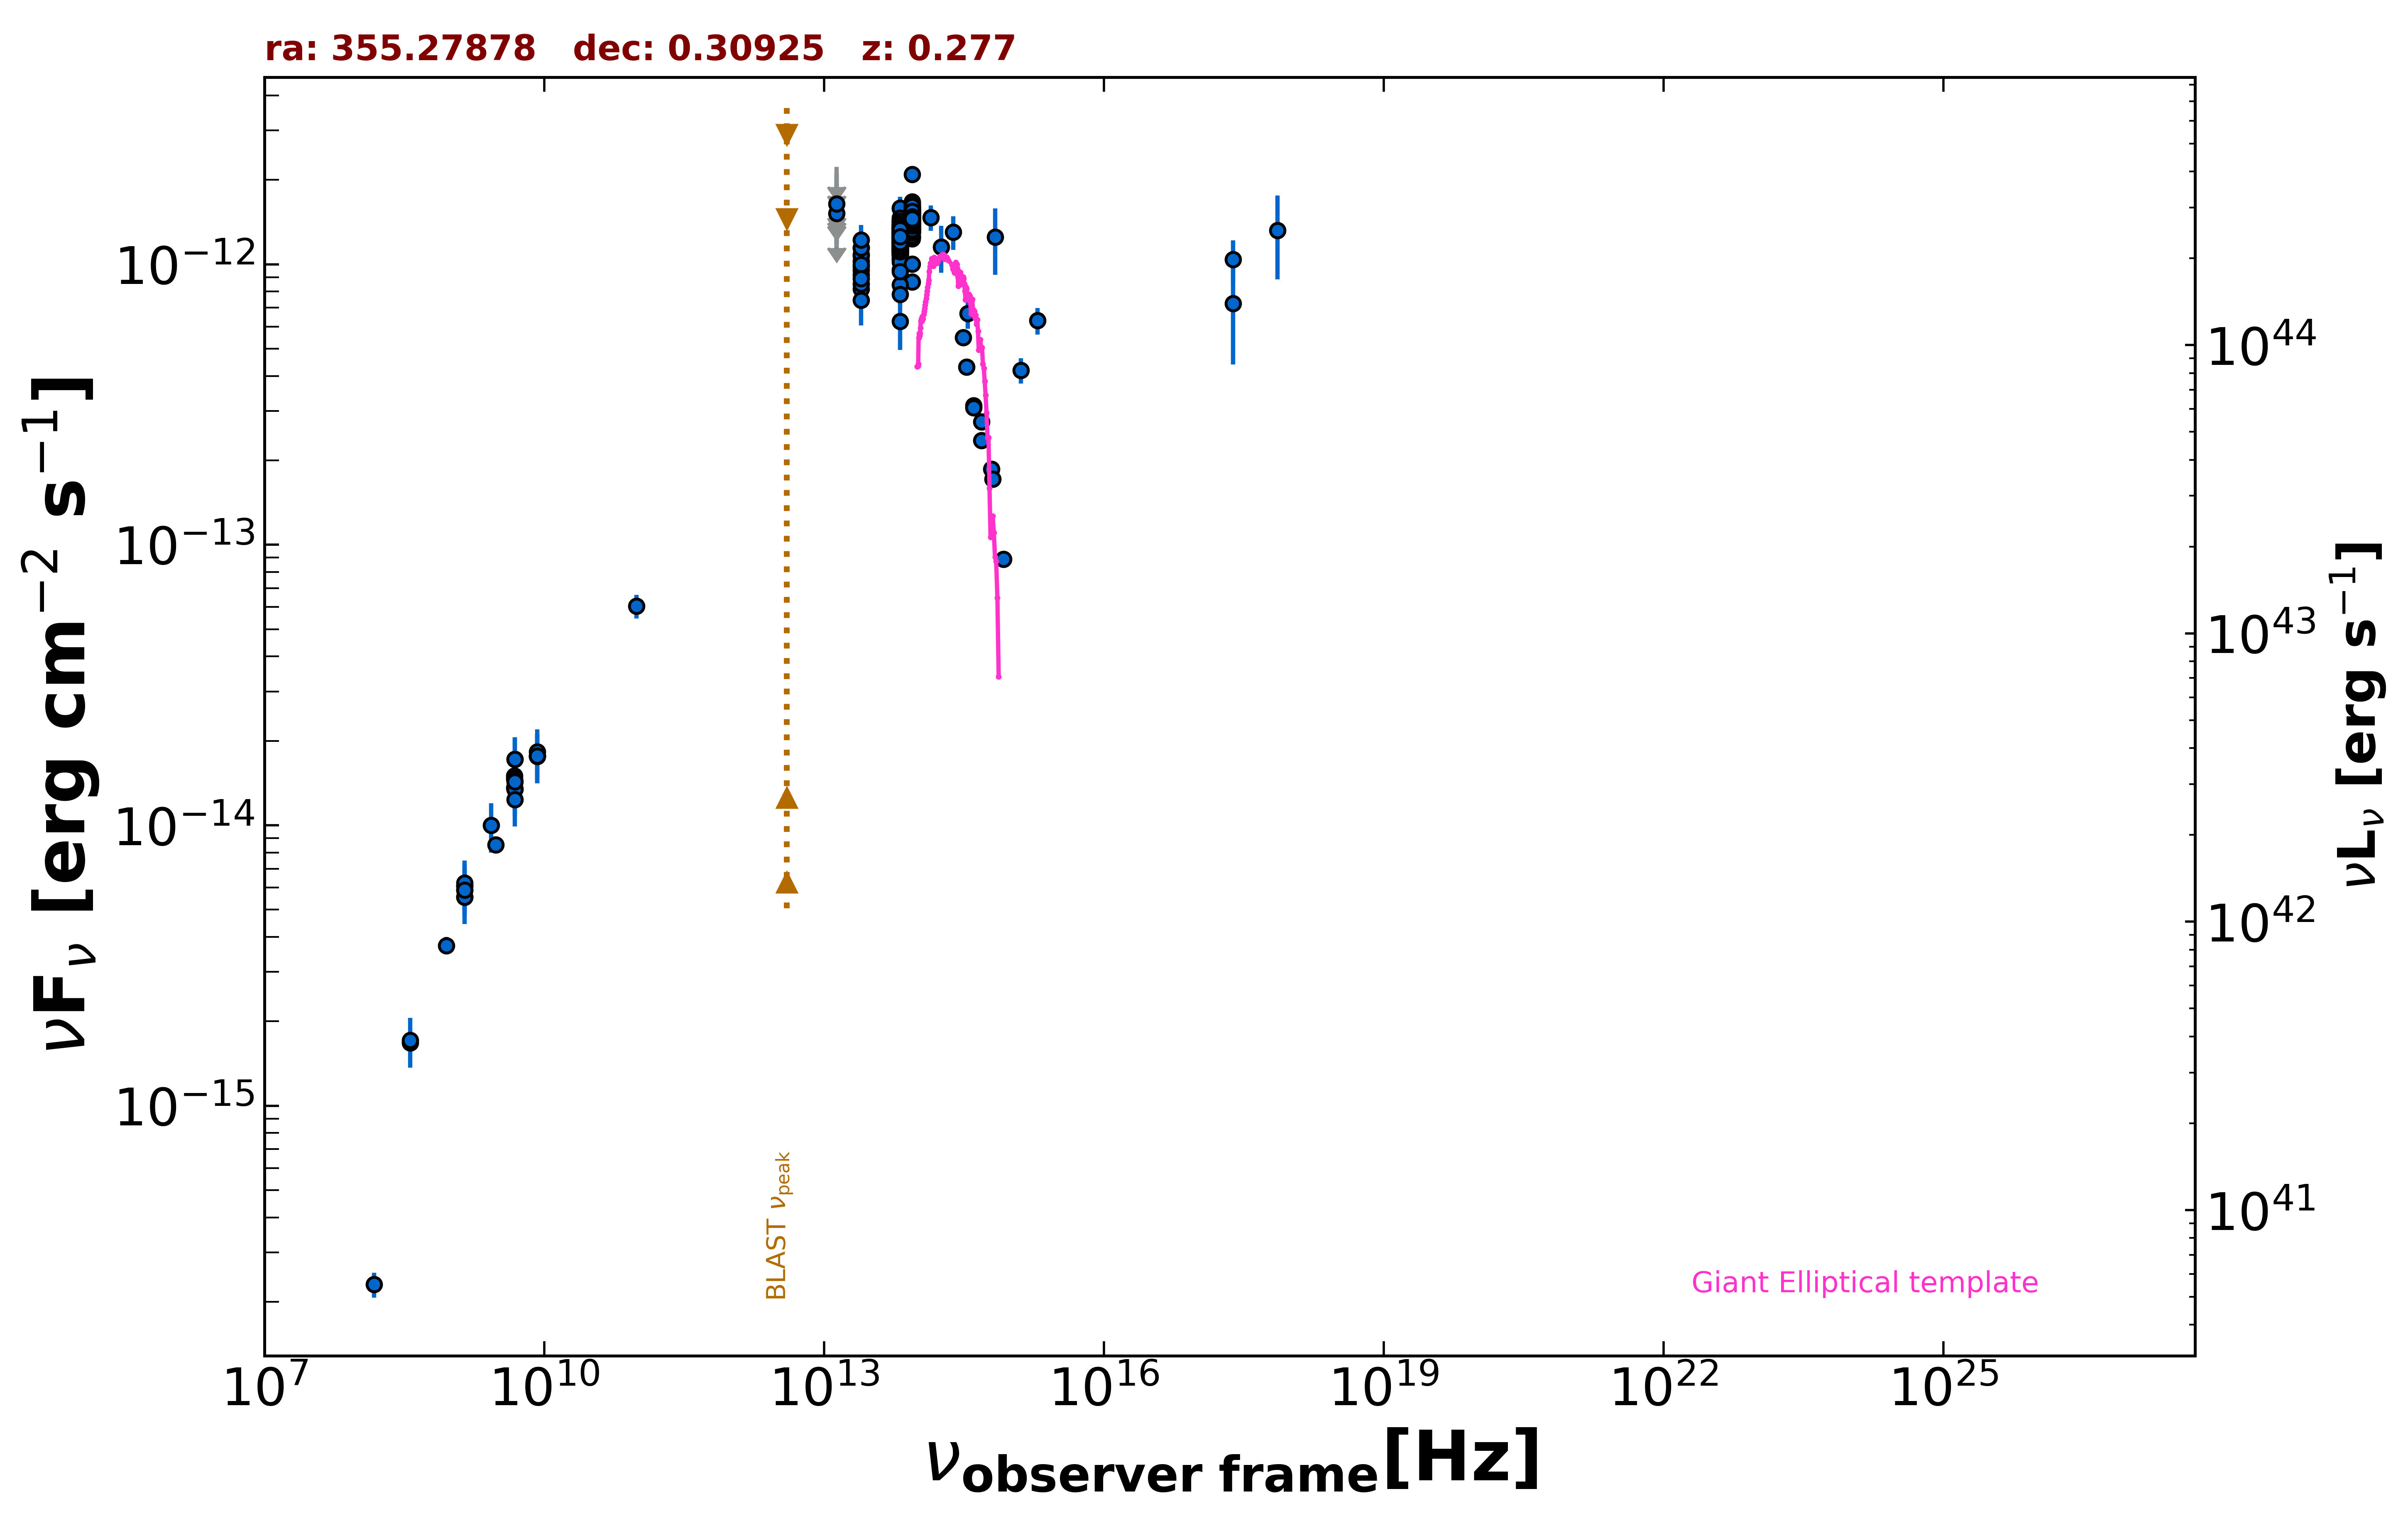

The file beside this chart, header and first rows:
freq., flux, err_flux, MJD_start, MJD_end, flag, catalog, reference
1.400e+09, 5.877e-15, 1.500e-18, 55000, 55000, , FIRST, White et al. 1997  ApJ  475 479
1.400e+09, 6.077e-15, 1.820e-16, 55000, 55000, , NVSS, Condon et al. 1998  AJ  115  1693
8.870e+08, 3.728e-15, 2.650e-16, 55000, 55000, , RACS, Hale et al. 2021  PASA  38  e058
3.000e+09, 8.528e-15, 2.950e-17, 55000, 55000, , VLASSQL, Gordon et al. 2021  ApJS  255  30
2.418e+17, 7.260e-13, 2.870e-13, 55000, 55000, , XMMSL2, Saxton et al. 2008  A&A  480  611
7.253e+17, 1.320e-12, 4.367e-13, 55000, 55000, , XMMSL2, Saxton et al. 2008  A&A  480  611
2.418e+17, 1.042e-12, 1.736e-13, 55000, 55000, , RASS, Boller et al. 2016  A&A  103  1
1.500e+08, 2.305e-16, 2.355e-17, 55000, 55000, , TGSS150, Intema et al. 2017  A&A  598  A781
8.400e+09, 1.761e-14, 0.000e+00, 55000, 55000, , CRATES, Healey et al. 2007  ApJS  171  61
4.800e+09, 1.502e-14, 1.345e-15, 55000, 55000, , GB6, Gregory et al. 1996  ApJS  103  427
4.800e+09, 1.358e-14, 1.920e-15, 55000, 55000, , GB87, Gregory et al. 1992  VizieR  VIII/14/j20…
4.850e+09, 1.343e-14, 0.000e+00, 55000, 55000, , NORTH20, White and Becker  1992  ApJS  79  331
1.400e+09, 5.544e-15, 0.000e+00, 55000, 55000, , NORTH20, White and Becker  1992  ApJS  79  331
3.650e+08, 1.679e-15, 0.000e+00, 55000, 55000, , NORTH20, White and Becker  1992  ApJS  79  331
4.800e+09, 1.464e-14, 9.100e-16, 55000, 55000, , PMN, Griffith et al. 1993-1996  VizieR  VIII/…
9.746e+10, 6.043e-14, 5.845e-15, 57216, 57216, , ALMA, Bonato et al. 2019  MNRAS  485  1188
1.389e+14, 1.468e-12, 1.530e-13, 55000, 55000, , 2MASS, Skrutskie et al. 2006  AJ  131  1163
1.804e+14, 1.152e-12, 2.199e-13, 55000, 55000, , 2MASS, Skrutskie et al. 2006  AJ  131  1163
2.427e+14, 1.304e-12, 1.785e-13, 55000, 55000, , 2MASS, Skrutskie et al. 2006  AJ  131  1163
8.817e+13, 8.671e-13, 3.800e-15, 55000, 55000, , UNWISE, Schlafly et al. 2019  ApJS  240  30
6.517e+13, 1.088e-12, 5.500e-15, 55000, 55000, , UNWISE, Schlafly et al. 2019  ApJS  240  30
8.817e+13, 1.426e-12, 3.150e-14, 55000, 55000, , WISE, Wright et al. 2010  AJ  140  1868
6.517e+13, 1.236e-12, 2.850e-14, 55000, 55000, , WISE, Wright et al. 2010  AJ  140  1868
2.498e+13, 9.807e-13, 4.710e-14, 55000, 55000, , WISE, Wright et al. 2010  AJ  140  1868
1.363e+13, 1.081e-12, 1.581e-13, 55000, 55000, , WISE, Wright et al. 2010  AJ  140  1868
8.817e+13, 1.473e-12, 4.500e-14, 57191, 57191, , NEOWISE, Mainzer et al. 2014  ApJ  792  30
6.517e+13, 1.324e-12, 5.500e-14, 57191, 57191, , NEOWISE, Mainzer et al. 2014  ApJ  792  30
8.817e+13, 1.418e-12, 4.700e-14, 57191, 57191, , NEOWISE, Mainzer et al. 2014  ApJ  792  30
6.517e+13, 1.332e-12, 5.050e-14, 57191, 57191, , NEOWISE, Mainzer et al. 2014  ApJ  792  30
8.817e+13, 1.669e-12, 5.100e-14, 57191, 57191, , NEOWISE, Mainzer et al. 2014  ApJ  792  30
6.517e+13, 1.306e-12, 5.050e-14, 57191, 57191, , NEOWISE, Mainzer et al. 2014  ApJ  792  30
8.817e+13, 1.549e-12, 5.400e-14, 57191, 57191, , NEOWISE, Mainzer et al. 2014  ApJ  792  30
6.517e+13, 1.294e-12, 7.600e-14, 57191, 57191, , NEOWISE, Mainzer et al. 2014  ApJ  792  30
8.817e+13, 1.422e-12, 5.250e-14, 57192, 57192, , NEOWISE, Mainzer et al. 2014  ApJ  792  30
6.517e+13, 1.262e-12, 6.250e-14, 57192, 57192, , NEOWISE, Mainzer et al. 2014  ApJ  792  30
8.817e+13, 1.448e-12, 4.900e-14, 57191, 57191, , NEOWISE, Mainzer et al. 2014  ApJ  792  30
6.517e+13, 1.180e-12, 5.450e-14, 57191, 57191, , NEOWISE, Mainzer et al. 2014  ApJ  792  30
8.817e+13, 1.419e-12, 4.200e-14, 57191, 57191, , NEOWISE, Mainzer et al. 2014  ApJ  792  30
6.517e+13, 1.329e-12, 6.100e-14, 57191, 57191, , NEOWISE, Mainzer et al. 2014  ApJ  792  30
8.817e+13, 1.397e-12, 5.950e-14, 57191, 57191, , NEOWISE, Mainzer et al. 2014  ApJ  792  30
6.517e+13, 1.183e-12, 4.900e-14, 57191, 57191, , NEOWISE, Mainzer et al. 2014  ApJ  792  30
8.817e+13, 1.519e-12, 4.500e-14, 57192, 57192, , NEOWISE, Mainzer et al. 2014  ApJ  792  30
6.517e+13, 1.257e-12, 6.250e-14, 57192, 57192, , NEOWISE, Mainzer et al. 2014  ApJ  792  30
8.817e+13, 1.500e-12, 4.250e-14, 57191, 57191, , NEOWISE, Mainzer et al. 2014  ApJ  792  30
6.517e+13, 1.341e-12, 5.200e-14, 57191, 57191, , NEOWISE, Mainzer et al. 2014  ApJ  792  30
8.817e+13, 1.562e-12, 5.900e-14, 57191, 57191, , NEOWISE, Mainzer et al. 2014  ApJ  792  30
6.517e+13, 1.317e-12, 5.450e-14, 57191, 57191, , NEOWISE, Mainzer et al. 2014  ApJ  792  30
8.817e+13, 1.470e-12, 4.350e-14, 57191, 57191, , NEOWISE, Mainzer et al. 2014  ApJ  792  30
6.517e+13, 1.335e-12, 5.650e-14, 57191, 57191, , NEOWISE, Mainzer et al. 2014  ApJ  792  30
8.817e+13, 1.507e-12, 4.450e-14, 57191, 57191, , NEOWISE, Mainzer et al. 2014  ApJ  792  30
6.517e+13, 1.283e-12, 6.050e-14, 57191, 57191, , NEOWISE, Mainzer et al. 2014  ApJ  792  30
8.817e+13, 2.093e-12, 5.600e-14, 57191, 57191, , NEOWISE, Mainzer et al. 2014  ApJ  792  30
6.517e+13, 1.320e-12, 5.950e-14, 57191, 57191, , NEOWISE, Mainzer et al. 2014  ApJ  792  30
8.817e+13, 1.358e-12, 4.650e-14, 57725, 57725, , NEOWISE, Mainzer et al. 2014  ApJ  792  30
6.517e+13, 1.324e-12, 5.000e-14, 57725, 57725, , NEOWISE, Mainzer et al. 2014  ApJ  792  30
8.817e+13, 1.427e-12, 4.600e-14, 57725, 57725, , NEOWISE, Mainzer et al. 2014  ApJ  792  30
6.517e+13, 1.275e-12, 7.150e-14, 57725, 57725, , NEOWISE, Mainzer et al. 2014  ApJ  792  30
8.817e+13, 1.447e-12, 4.400e-14, 57725, 57725, , NEOWISE, Mainzer et al. 2014  ApJ  792  30
6.517e+13, 1.446e-12, 6.900e-14, 57725, 57725, , NEOWISE, Mainzer et al. 2014  ApJ  792  30
8.817e+13, 1.413e-12, 5.700e-14, 57725, 57725, , NEOWISE, Mainzer et al. 2014  ApJ  792  30
... 557 more rows
